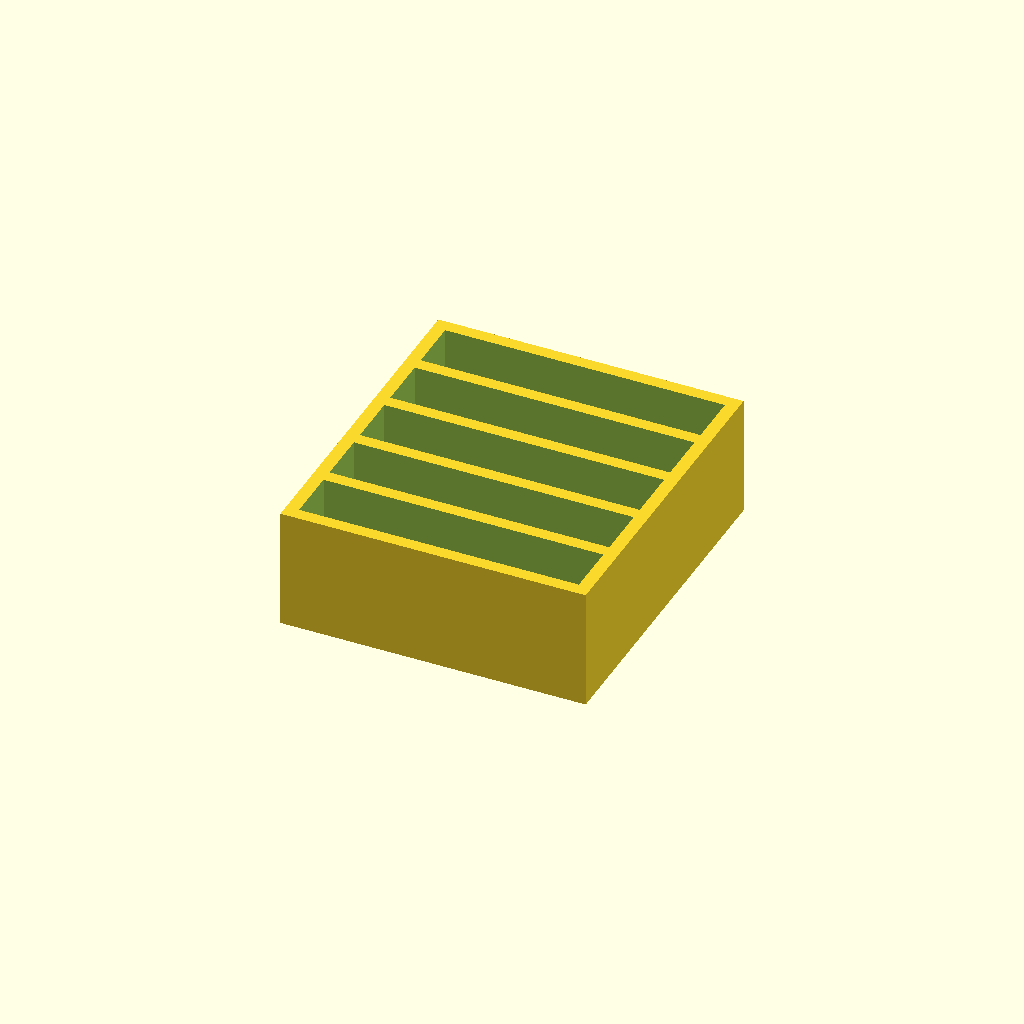
Cell 1 — every parameter at its default value.
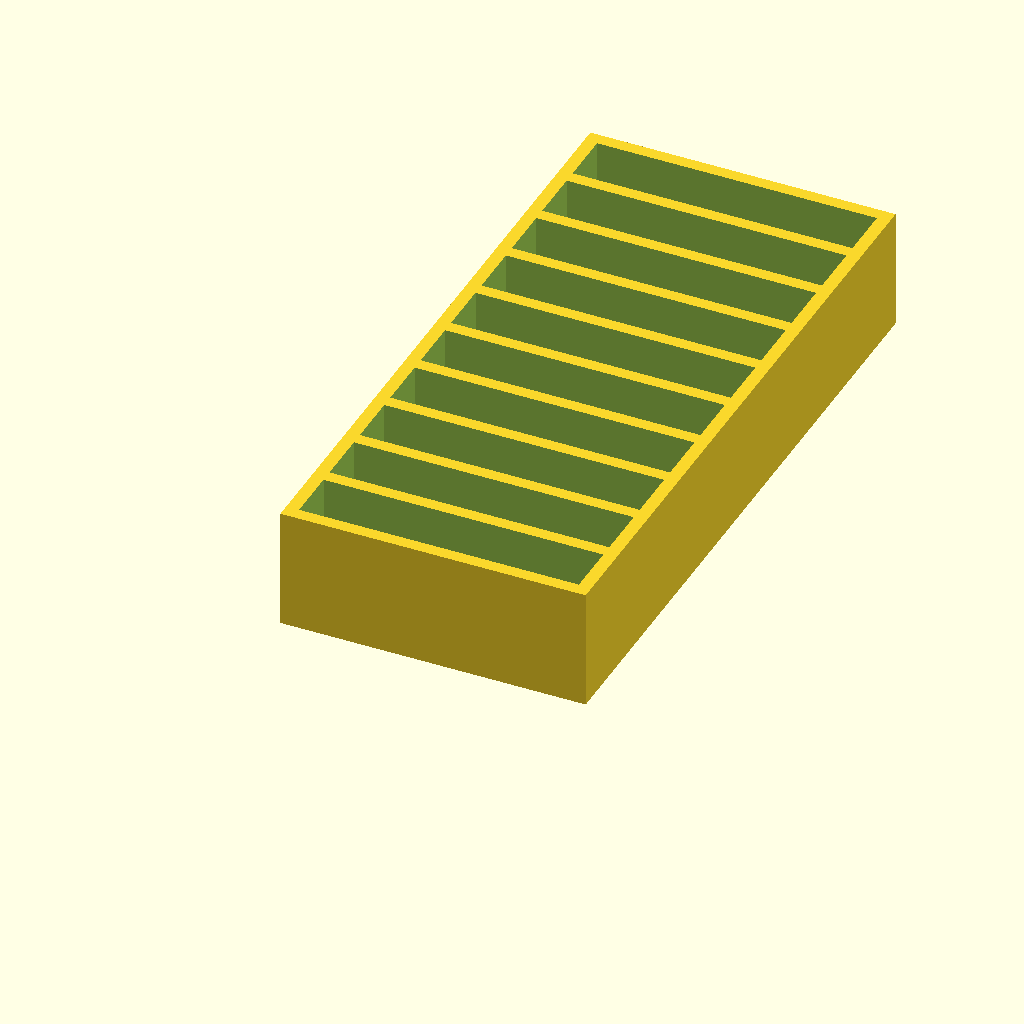
Cell 2 — number_of_tapes set to 10, the other parameters unchanged.
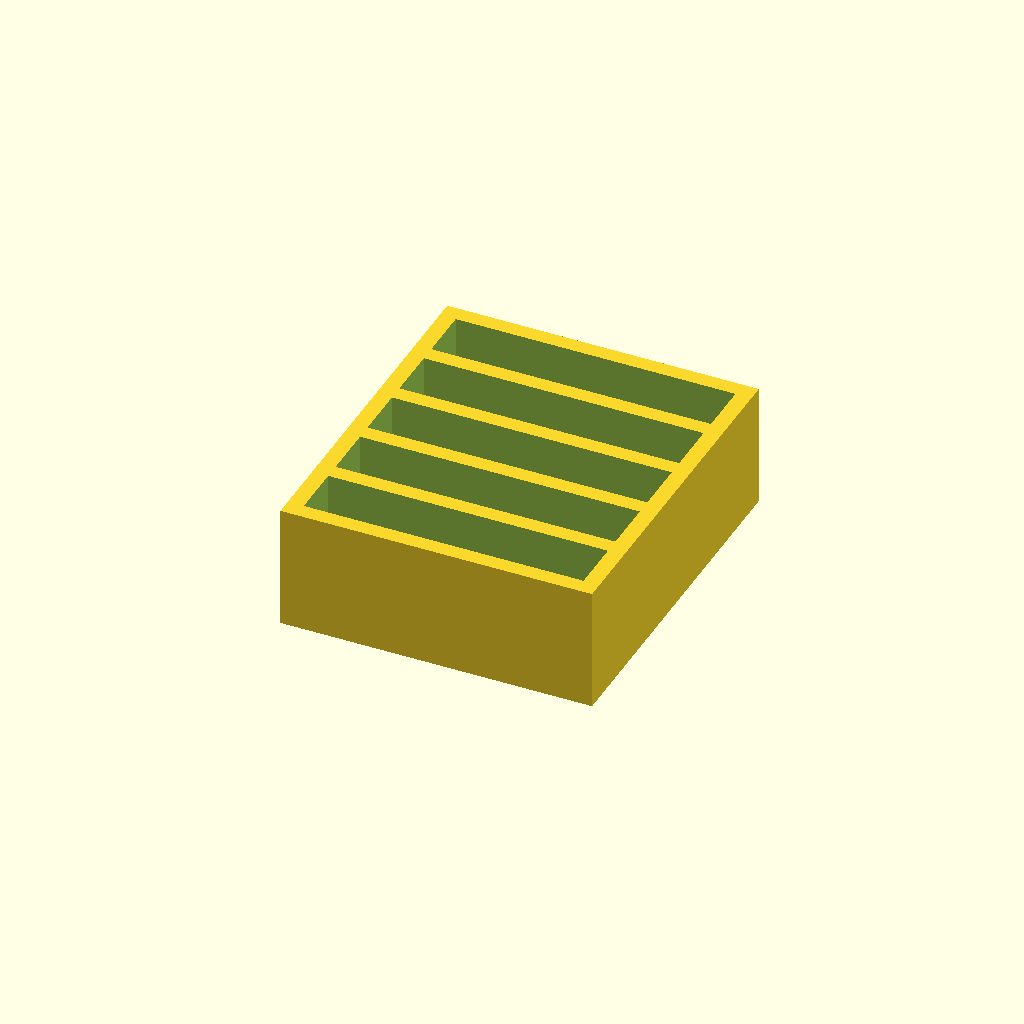
Cell 3 — wall_width set to 5, the other parameters unchanged.
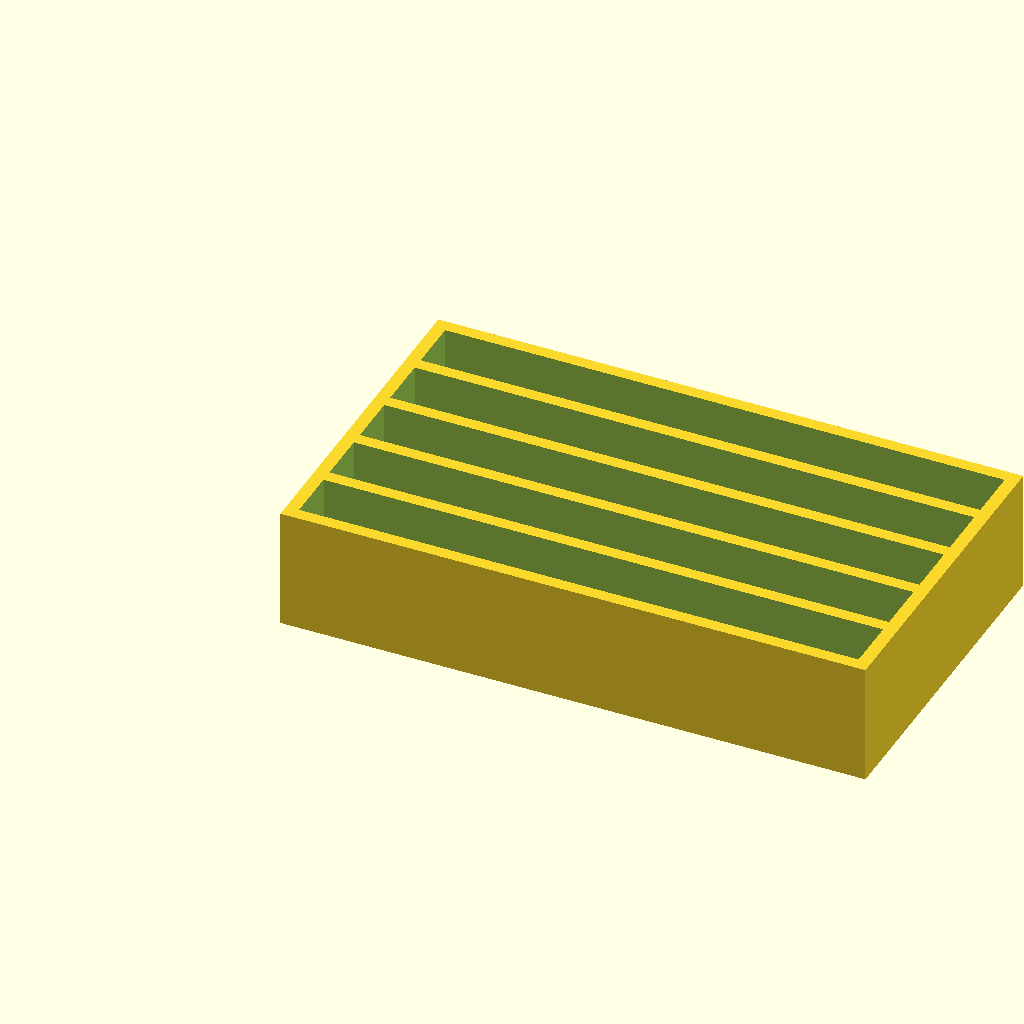
Cell 4: cx = 176 (everything else at default).
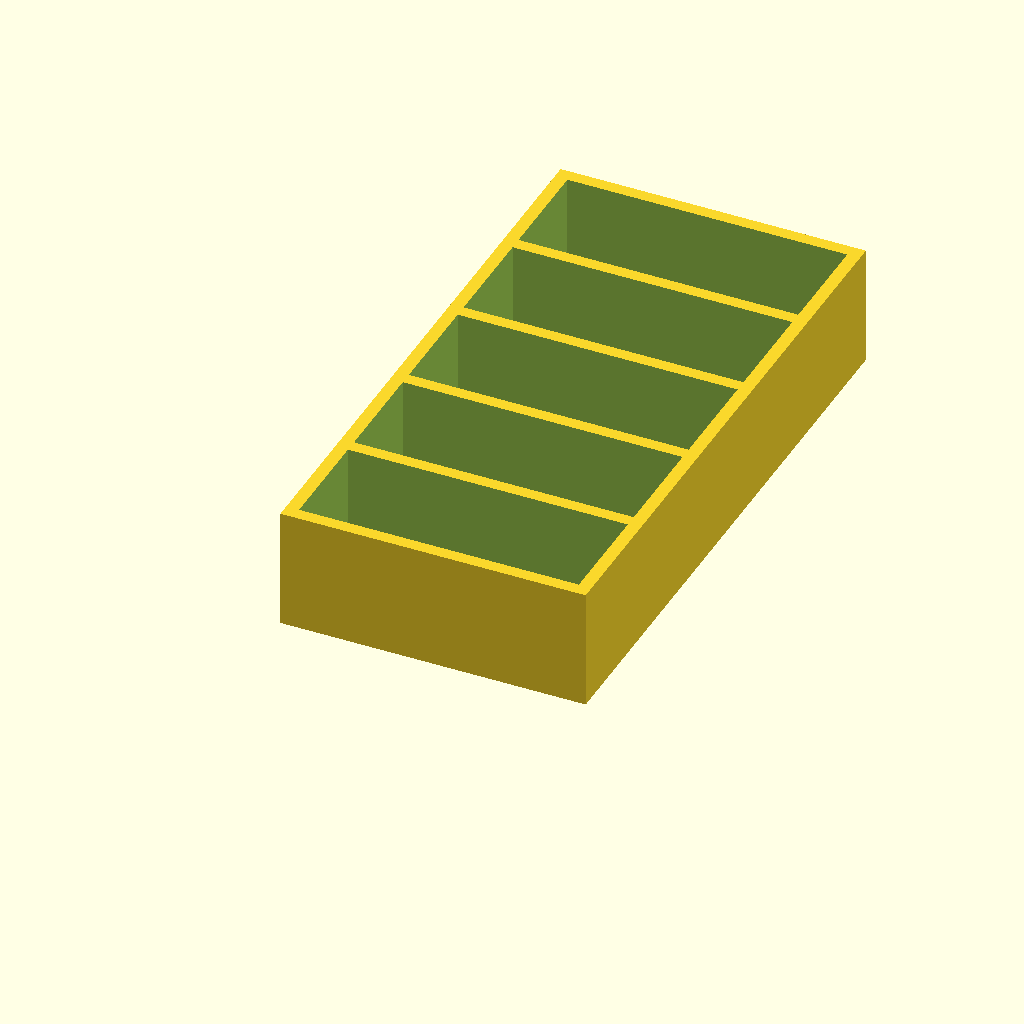
Cell 5: the same model with cy = 33.
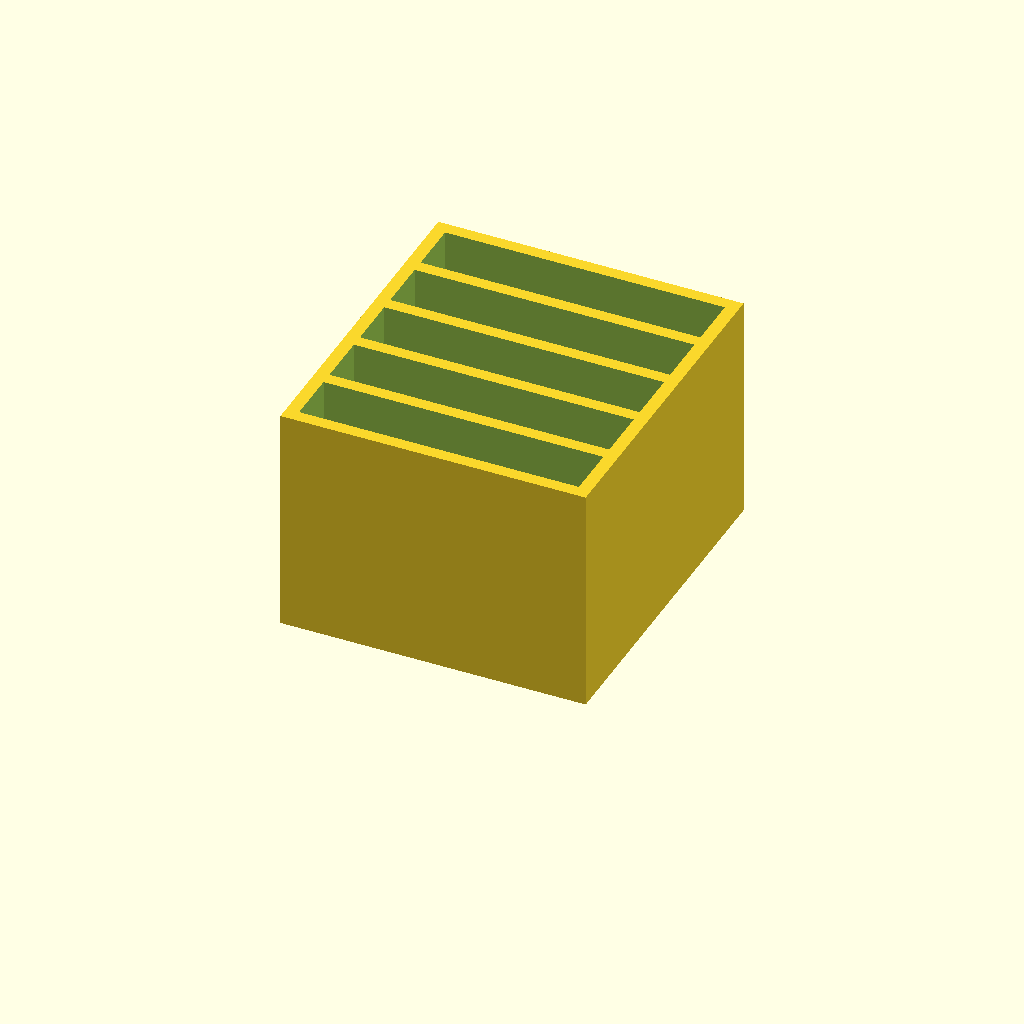
Cell 6: cz = 136 (everything else at default).
All cells are drawn from one camera (rotation 55°, 0°, 25°, orthographic, colour scheme Cornfield), so only the parameter changes between them.
Source of the model, inputs/thingiverse/files/thing-1230124/files/Label-Tape-Holder.scad:
// label tape holder
// by ido roseman, 2015

// variable description
number_of_tapes = 5; // [1:10]
wall_width = 4; // [3:5]

//cartridge size
cx = +88;
cy = +16.5;
cz = +68;



module Cartridge ()
{
    difference()
    {
        cube([cx,cy,cz]);
        translate([0, cy, 0])
          rotate([90, 0, 0]) 
            linear_extrude(height=cy)
              polygon([[0,0],[0,8],[30,0]]);
    }
}


difference()
{
    cube([cx+2*wall_width, number_of_tapes*(cy+wall_width)+wall_width, (cz/2)+wall_width]);
    for (i=[0:number_of_tapes-1])
        translate([wall_width,i*(cy+wall_width)+wall_width,wall_width])
            Cartridge();
}
Customizer parameters (derived from the source; name, type, default, range or options):
number_of_tapes: number, default 5, range 1 to 10
wall_width: number, default 4, range 3 to 5
cx: number, default 88
cy: number, default 16.5
cz: number, default 68
